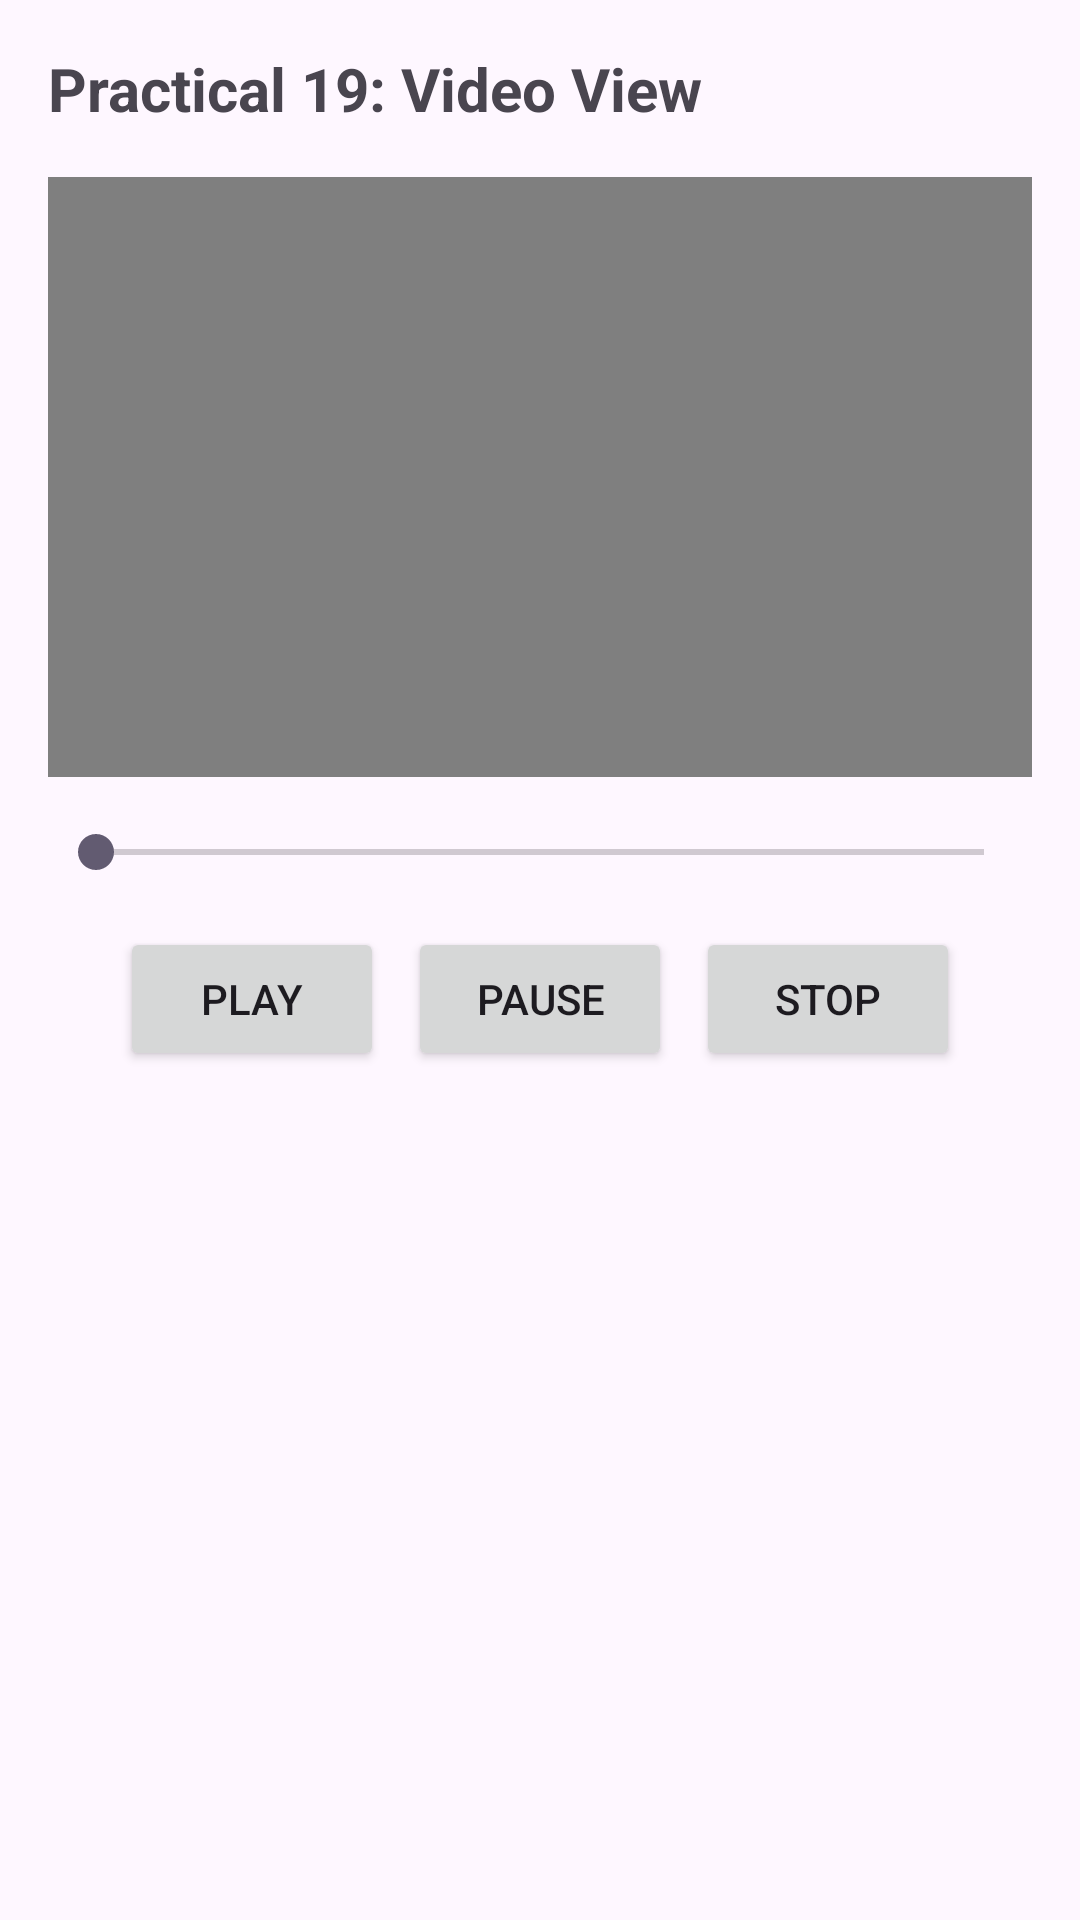

Reconstruct the res/layout file that produces this screen, plus the resources it refers to.
<!-- AndroidManifest.xml: application theme Theme.BCAPractical -->
<!-- res/layout/activity_practical19.xml -->
<?xml version="1.0" encoding="utf-8"?>
<LinearLayout xmlns:android="http://schemas.android.com/apk/res/android"
    android:layout_width="match_parent"
    android:layout_height="match_parent"
    android:orientation="vertical"
    android:padding="16dp">

    <TextView
        android:layout_width="match_parent"
        android:layout_height="wrap_content"
        android:text="Practical 19: Video View"
        android:textSize="20sp"
        android:textStyle="bold"
        android:paddingBottom="16dp"/>

    <VideoView
        android:id="@+id/video_view"
        android:layout_width="match_parent"
        android:layout_height="200dp"
        android:layout_marginBottom="16dp"/>

    <SeekBar
        android:id="@+id/seek_bar"
        android:layout_width="match_parent"
        android:layout_height="wrap_content"
        android:layout_marginBottom="16dp"/>

    <LinearLayout
        android:layout_width="match_parent"
        android:layout_height="wrap_content"
        android:orientation="horizontal"
        android:gravity="center">

        <Button
            android:id="@+id/play_button"
            android:layout_width="wrap_content"
            android:layout_height="wrap_content"
            android:text="Play"
            android:layout_marginEnd="8dp"/>

        <Button
            android:id="@+id/pause_button"
            android:layout_width="wrap_content"
            android:layout_height="wrap_content"
            android:text="Pause"
            android:layout_marginEnd="8dp"/>

        <Button
            android:id="@+id/stop_button"
            android:layout_width="wrap_content"
            android:layout_height="wrap_content"
            android:text="Stop"/>

    </LinearLayout>
</LinearLayout>
<!-- resources referenced by this layout -->
<resources>
  <style name="Theme.BCAPractical" parent="Base.Theme.BCAPractical" />
  <style name="Base.Theme.BCAPractical" parent="Theme.Material3.DayNight.NoActionBar">
          
          
      </style>
</resources>
